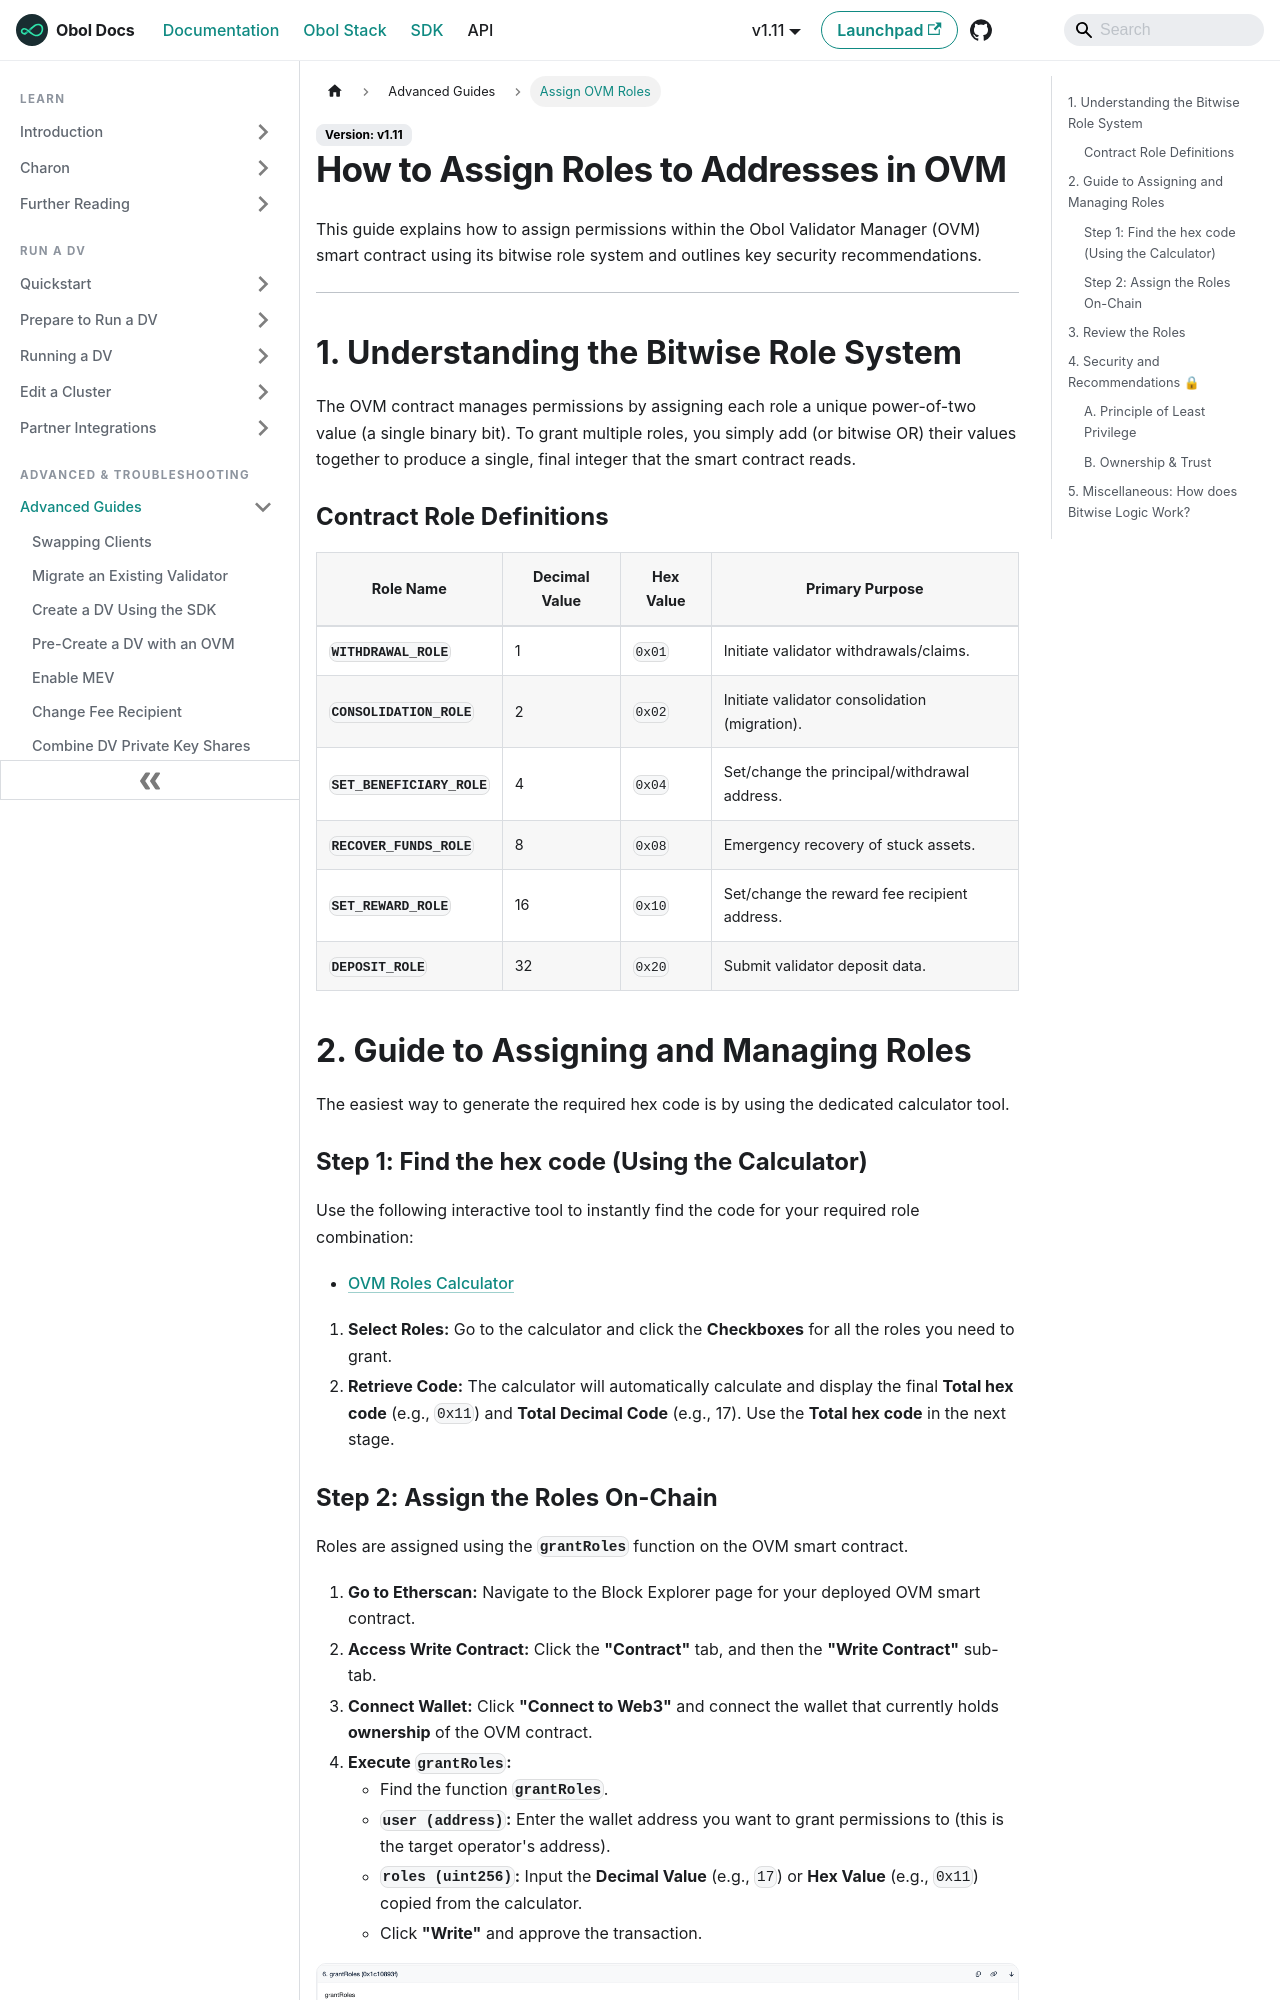

repository: ObolNetwork/obol-docs · page: advanced-and-troubleshooting/advanced/assign-ovm-roles.html · generator: docusaurus

---
description: "Learn how to assign permissions within the Obol Vault Manager (OVM) smart contract using the efficient bitwise role system."
sidebar_label: "Assign OVM Roles"
slug: /advanced-and-troubleshooting/advanced/assign-ovm-roles
---

# Assign OVM Roles

This guide explains how to assign permissions within the Obol Vault Manager (OVM) smart contract using its bitwise role system and outlines key security recommendations.

***

## 1. Understanding the Bitwise Role System

The OVM contract manages permissions by assigning each role a unique power-of-two value (a single binary bit). To grant multiple roles, you simply add (or bitwise OR) their values together to produce a single, final integer that the smart contract reads.

### Contract Role Definitions

| Role Name                  | Decimal Value | Hex Value | Primary Purpose                               |
| -------------------------- | ------------- | --------- | --------------------------------------------- |
| **`WITHDRAWAL_ROLE`**      | 1             | `0x01`    | Initiate validator withdrawals/claims.        |
| **`CONSOLIDATION_ROLE`**   | 2             | `0x02`    | Initiate validator consolidation (migration). |
| **`SET_BENEFICIARY_ROLE`** | 4             | `0x04`    | Set/change the principal/withdrawal address.  |
| **`RECOVER_FUNDS_ROLE`**   | 8             | `0x08`    | Emergency recovery of stuck assets.           |
| **`SET_REWARD_ROLE`**      | 16            | `0x10`    | Set/change the reward fee recipient address.  |
| **`DEPOSIT_ROLE`**         | 32            | `0x20`    | Submit validator deposit data.                |

## 2. Guide to Assigning and Managing Roles

The easiest way to generate the required hex code is by using the dedicated calculator tool.

### Step 1: Find the hex code (Using the Calculator)

Use the following interactive tool to instantly find the code for your required role combination:

* [**OVM Roles Calculator**](https://dazzling-genie-4aaac7.netlify.app/)

1. **Select Roles:** Go to the calculator and click the **Checkboxes** for all the roles you need to grant.
2. **Retrieve Code:** The calculator will automatically calculate and display the final **Total hex code** (e.g., `0x11`) and **Total Decimal Code** (e.g., 17). Use the **Total hex code** in the next stage.
